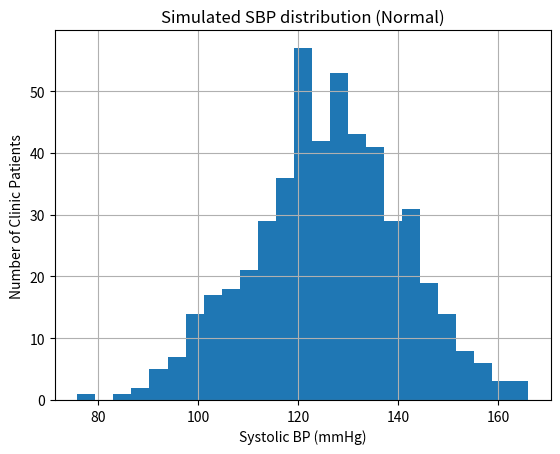
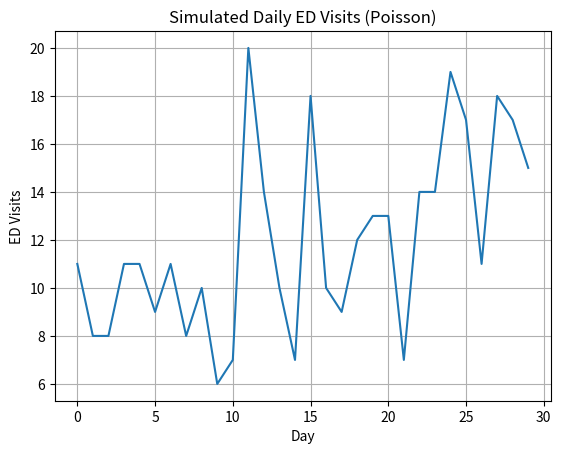

Write the Python code that produced these figures, in order.
#---------------------------------------------------------------
# Module 6 Exercises: Numpy Array Simulations
# Name:
# Date:
#---------------------------------------------------------------

import numpy as np #np is an alias
import matplotlib.pyplot as plt #plt is an alias

#-------------------------------------------------------------
# np.random and np.random.seed
#-------------------------------------------------------------
np.random.seed(42) #Add a seed to make it reproducible and the
#random numbers are drawn from a “pre-generated” set. Can be 42 or any other number.

random_normal_vector = np.random.normal(loc = 0, scale = 1, size=100)
print(random_normal_vector)

random_normal_vector2 = np.random.normal(loc = 0, scale = 1, size=100)
print(random_normal_vector2)

random_normal_vector == random_normal_vector2 #Equality of vectors is done ELEMENT-WISE
#They are the same because the random numbers were generated using the same random seed (42)
# and we set the np.random.seed

#-------------------- Size parameter, simulating random 1D vs 2D numpy arrays)
random_normal_2d = np.random.normal(loc = 0, scale = 1, size = (100,3)) #size(rows,columns)
print(random_normal_2d)

###############################################################
# Normal Distribution Simulation Application
###############################################################
np.random.seed(2026) #Set random seed

#--------- Initialize simulation parameters -----------
N = 500 # Sample size of people who come to that clinic
# Assume SBP is approximately Normal in this population
mean_sbp = 125     # average systolic BP (mmHg)
sd_sbp = 15        # standard deviation (mmHg)

#--------- Begin simulation -----------
# Simulate SBP values for N randomly sampled people from the population
sbp = np.random.normal(loc=mean_sbp, scale=sd_sbp, size=N)

# Classify the N people as having hypertension vs not based on their SBP (hypertension: SBP >= 140)
hypertensive = sbp >= 140 #creates a numpy array of boolean True/False values

#--------- Summarize and Visualize Sim Results -----------
#Number of people with hypertension
print(hypertensive.sum()) #returns the number of True values. "True" is equal to 1, "False" = 0
#Proportion of people who have hypertension in Clinic (prevalence) is the mean
print(f"Estimated hypertension prevalence in {N} Clinic Patients: {hypertensive.mean()}")
print(f"Average SBP of {N} Clinic Patients: {sbp.mean():.3f}")

# Visualization of dist of SBP values for clinic patients (histogram)
plt.hist(sbp, bins=25)
plt.xlabel("Systolic BP (mmHg)")
plt.ylabel("Number of Clinic Patients")
plt.title("Simulated SBP distribution (Normal)")
plt.grid(True) #adds gridlines
plt.show()

###############################################################
# Poisson Distribution Simulation Application
###############################################################
np.random.seed(1) #set random seed

#--------- Initialize simulation parameters -----------
DAYS = 30
average_daily_cases = 12   # expected number of cases per day (lambda or rate/day)

#--------- Begin Simulation -----------
# Simulate daily counts
daily_cases = np.random.poisson(lam = average_daily_cases, size = DAYS)
print(f"Daily cases: {daily_cases}")
#--------- Summarize and Visualize Sim Results -----------
# Print summary statistics
print(f"Mean cases: {daily_cases.mean()}")
print(f"Variance: {daily_cases.var()}")
print(f"Standard Deviation: {daily_cases.std()}")
#Visualization
plt.plot(daily_cases)
plt.xlabel("Day")
plt.ylabel("ED Visits")
plt.title("Simulated Daily ED Visits (Poisson)")
plt.grid(True)
plt.show()

###############################################################
# Binomial Distribution Simulation Application
###############################################################
np.random.seed(1992)
#--------- Initialize simulation parameters -----------
N = 1000 #sample size for each simulation
p = 0.30 #population/true infection rate of disease
REPS = 500  # repeat simulation this many times

# Initialize 1D arrays to store numbers for each simulation
binom1_totals = np.zeros(REPS) #each element in array = # of people infected in simulation
binom2_totals = np.zeros(REPS)

#--------- Begin simulation -----------
for i in range(REPS): #range(REPS) = 0,1,2,3...(REPS - 1)

    # Method 1: Binomial (individual Bernoulli trials)
    infected1 = np.random.binomial(1, p, size=N) #returns array of 0's and 1's
    binom1_totals[i] = infected1.sum()

    # Method 2: Single binomial draw
    binom2_totals[i] = np.random.binomial(N, p) #returns an integer of # of "successes"
    #In this application, "successes" = people infected

#--------- Summarize and Visualize Sim Results -----------
# Print summary statistics
print("Binom Method 1 mean:", binom1_totals.mean())
print("Binom Method 2 mean:", binom2_totals.mean())
print("Expected value:", N * p)
